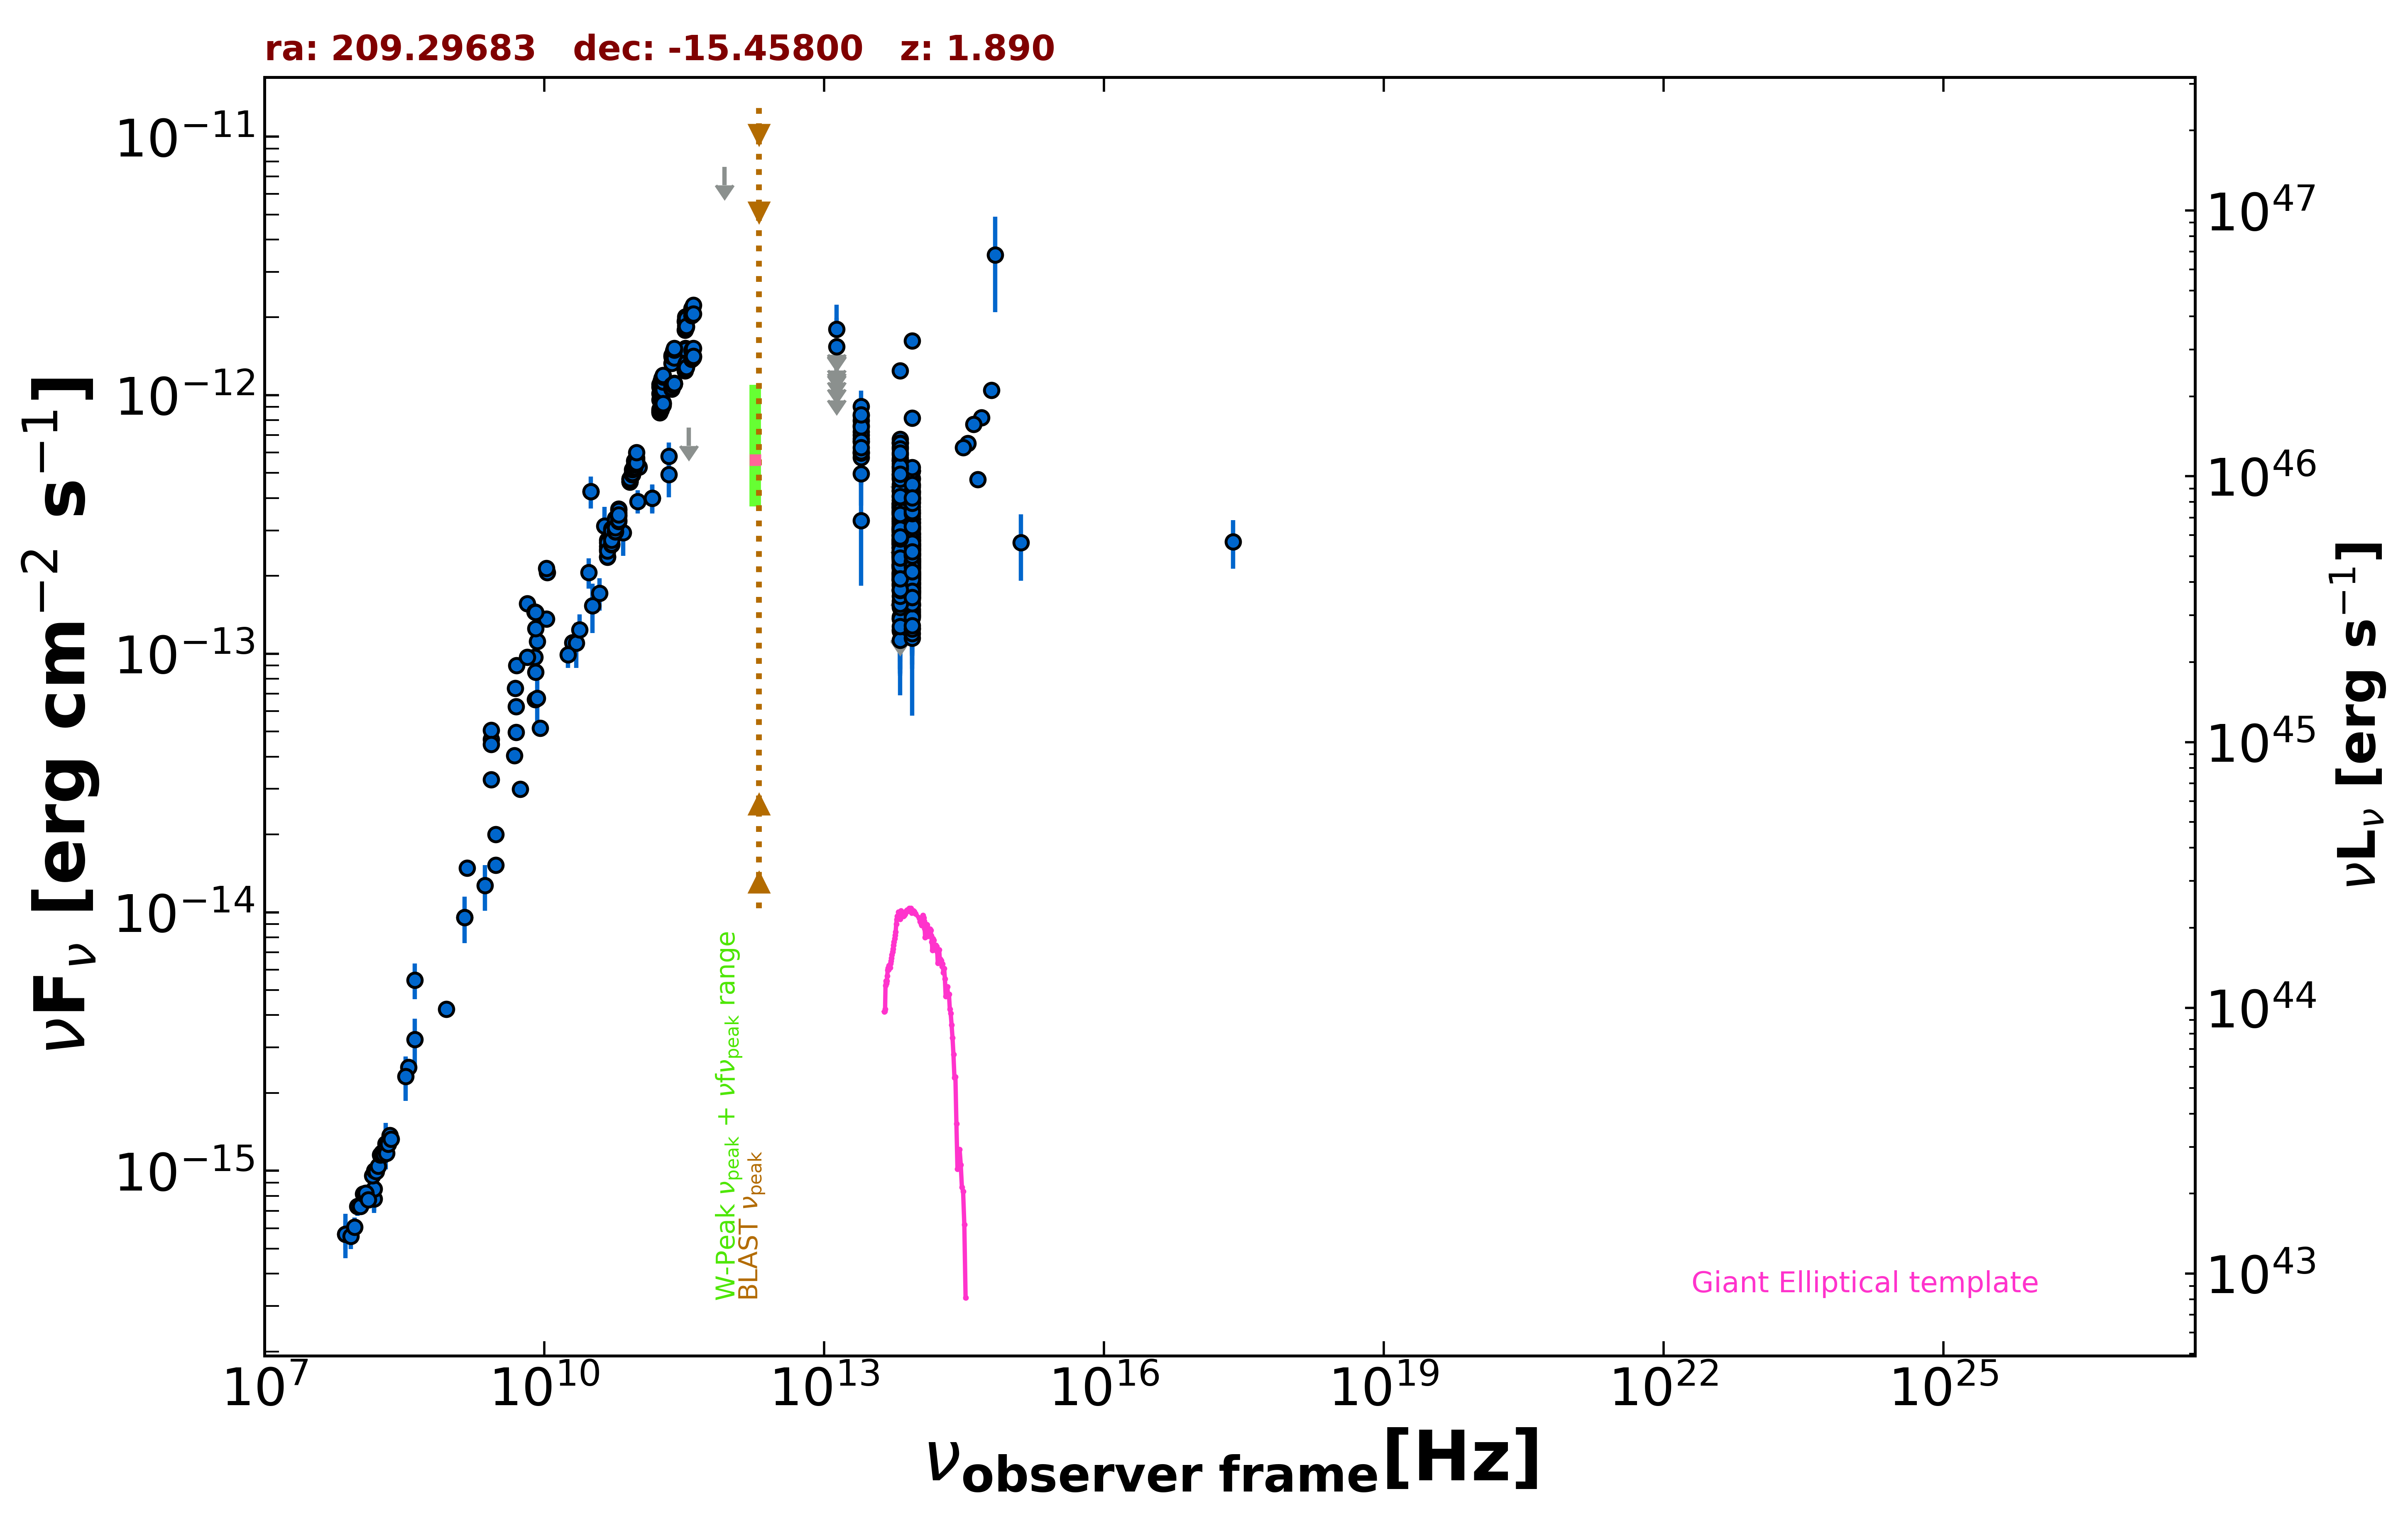

The file beside this chart, header and first rows:
freq., flux, err_flux, MJD_start, MJD_end, flag, catalog, reference
1.400e+09, 9.545e-15, 2.870e-16, 55000, 55000, , NVSS, Condon et al. 1998  AJ  115  1693
8.870e+08, 4.221e-15, 3.000e-16, 55000, 55000, , RACS, Hale et al. 2021  PASA  38  e058
3.000e+09, 1.520e-14, 8.500e-17, 55000, 55000, , VLASSQL, Gordon et al. 2021  ApJS  255  30
3.000e+09, 2.002e-14, 9.000e-17, 55000, 55000, , VLASSQL, Gordon et al. 2021  ApJS  255  30
2.418e+17, 2.708e-13, 5.740e-14, 55000, 55000, , IPC2E, Harris et al. 1990  VizieR  IX/13/2e
1.500e+08, 7.778e-16, 7.800e-17, 55000, 55000, , TGSS150, Intema et al. 2017  A&A  598  A781
7.400e+07, 5.698e-16, 7.400e-17, 55000, 55000, , VLSSR, Lane et al. 2014  MNRAS  440 327
3.520e+08, 2.510e-15, 1.250e-17, 55000, 55000, , WISH352, De Bruce et al. 2002  A&A  394  59
5.000e+09, 4.960e-14, 2.500e-15, 55000, 55000, , AT20G, Murphy et al. 2010  MNRAS  402  2403
8.000e+09, 6.656e-14, 3.440e-15, 55000, 55000, , AT20G, Murphy et al. 2010  MNRAS  402  2403
2.000e+10, 1.102e-13, 7.200e-15, 55000, 55000, , AT20G, Murphy et al. 2010  MNRAS  402  2403
8.400e+09, 1.114e-13, 0.000e+00, 55000, 55000, , CRATES, Healey et al. 2007  ApJS  171  61
2.700e+09, 4.671e-14, 4.590e-15, 55000, 55000, , KUEHR, Kuehr et al. 1981  A&AS  45  367
3.140e+10, 4.239e-13, 3.140e-14, 55000, 55000, , KUEHR, Kuehr et al. 1981  A&AS  45  367
3.140e+10, 4.239e-13, 5.970e-14, 55000, 55000, , KUEHR, Kuehr et al. 1981  A&AS  45  367
5.009e+09, 9.016e-14, 4.010e-15, 55000, 55000, , KUEHR, Kuehr et al. 1981  A&AS  45  367
1.070e+10, 2.064e-13, 2.150e-15, 55000, 55000, , KUEHR, Kuehr et al. 1981  A&AS  45  367
7.875e+09, 9.686e-14, 6.320e-15, 55000, 55000, , KUEHR, Kuehr et al. 1981  A&AS  45  367
1.480e+09, 1.480e-14, 7.400e-16, 55000, 55000, , KUEHR, Kuehr et al. 1981  A&AS  45  367
1.050e+10, 1.365e-13, 6.300e-15, 55000, 55000, , KUEHR, Kuehr et al. 1981  A&AS  45  367
2.695e+09, 5.067e-14, 2.425e-15, 55000, 55000, , KUEHR, Kuehr et al. 1981  A&AS  45  367
8.085e+09, 8.489e-14, 3.235e-15, 55000, 55000, , KUEHR, Kuehr et al. 1981  A&AS  45  367
4.900e+09, 7.350e-14, 3.920e-15, 55000, 55000, , KUEHR, Kuehr et al. 1981  A&AS  45  367
6.600e+09, 1.564e-13, 7.250e-15, 55000, 55000, , KUEHR, Kuehr et al. 1981  A&AS  45  367
5.000e+09, 6.250e-14, 4.000e-15, 55000, 55000, , KUEHR, Kuehr et al. 1981  A&AS  45  367
7.875e+09, 1.449e-13, 5.500e-15, 55000, 55000, , KUEHR, Kuehr et al. 1981  A&AS  45  367
2.700e+09, 4.455e-14, 2.160e-15, 55000, 55000, , KUEHR, Kuehr et al. 1981  A&AS  45  367
1.050e+10, 2.142e-13, 7.350e-15, 55000, 55000, , KUEHR, Kuehr et al. 1981  A&AS  45  367
2.695e+09, 3.261e-14, 1.080e-15, 55000, 55000, , KUEHR, Kuehr et al. 1981  A&AS  45  367
4.080e+08, 5.467e-15, 8.570e-16, 55000, 55000, , KUEHR, Kuehr et al. 1981  A&AS  45  367
6.600e+09, 9.702e-14, 6.590e-15, 55000, 55000, , KUEHR, Kuehr et al. 1981  A&AS  45  367
8.085e+09, 1.447e-13, 5.650e-15, 55000, 55000, , KUEHR, Kuehr et al. 1981  A&AS  45  367
8.085e+09, 1.253e-13, 1.780e-14, 55000, 55000, , KUEHR, Kuehr et al. 1981  A&AS  45  367
4.800e+09, 4.037e-14, 2.160e-15, 55000, 55000, , PMN, Griffith et al. 1993-1996  VizieR  VIII/…
1.035e+11, 5.278e-13, 2.070e-14, 56656, 56656, , ALMA, Bonato et al. 2019  MNRAS  485  1188
9.146e+10, 5.213e-13, 1.830e-14, 56656, 56656, , ALMA, Bonato et al. 2019  MNRAS  485  1188
1.430e+11, 4.001e-13, 4.765e-14, 55000, 55000, , PCCS2143, GHz The Planck Collaboration 2018  A&A  …
2.170e+11, 5.799e-13, 7.610e-14, 55000, 55000, , PCCS2217, GHz The Planck Collaboration 2018  A&A  …
3.000e+10, 2.060e-13, 2.740e-14, 55000, 55000, , PCNT, The Planck Collaboration 2018  A&A  619 …
4.400e+10, 3.122e-13, 5.765e-14, 55000, 55000, , PCNT, The Planck Collaboration 2018  A&A  619 …
7.000e+10, 2.938e-13, 5.515e-14, 55000, 55000, , PCNT, The Planck Collaboration 2018  A&A  619 …
1.000e+11, 3.885e-13, 4.000e-14, 55000, 55000, , PCNT, The Planck Collaboration 2018  A&A  619 …
1.430e+11, 4.001e-13, 5.185e-14, 55000, 55000, , PCNT, The Planck Collaboration 2018  A&A  619 …
2.170e+11, 4.941e-13, 9.130e-14, 55000, 55000, , PCNT, The Planck Collaboration 2018  A&A  619 …
3.530e+11, 7.500e-13, 0.000e+00, 55000, 55000, UL, PCNT, The Planck Collaboration 2018  A&A  619 …
8.570e+11, 7.630e-12, 0.000e+00, 55000, 55000, UL, PCNT, The Planck Collaboration 2018  A&A  619 …
8.817e+13, 2.546e-13, 2.550e-15, 55000, 55000, , UNWISE, Schlafly et al. 2019  ApJS  240  30
6.517e+13, 3.194e-13, 4.050e-15, 55000, 55000, , UNWISE, Schlafly et al. 2019  ApJS  240  30
8.817e+13, 3.830e-13, 1.090e-14, 55000, 55000, , WISE, Wright et al. 2010  AJ  140  1868
6.517e+13, 4.838e-13, 1.380e-14, 55000, 55000, , WISE, Wright et al. 2010  AJ  140  1868
2.498e+13, 6.791e-13, 3.945e-14, 55000, 55000, , WISE, Wright et al. 2010  AJ  140  1868
1.363e+13, 9.789e-13, 1.137e-13, 55000, 55000, , WISE, Wright et al. 2010  AJ  140  1868
8.817e+13, 2.635e-13, 2.380e-14, 57046, 57046, , NEOWISE, Mainzer et al. 2014  ApJ  792  30
6.517e+13, 3.518e-13, 3.960e-14, 57046, 57046, , NEOWISE, Mainzer et al. 2014  ApJ  792  30
8.817e+13, 2.842e-13, 2.570e-14, 57047, 57047, , NEOWISE, Mainzer et al. 2014  ApJ  792  30
6.517e+13, 2.651e-13, 3.650e-14, 57047, 57047, , NEOWISE, Mainzer et al. 2014  ApJ  792  30
8.817e+13, 1.986e-13, 2.550e-14, 57047, 57047, , NEOWISE, Mainzer et al. 2014  ApJ  792  30
6.517e+13, 2.870e-13, 3.925e-14, 57047, 57047, , NEOWISE, Mainzer et al. 2014  ApJ  792  30
8.817e+13, 1.539e-13, 2.375e-14, 57046, 57046, , NEOWISE, Mainzer et al. 2014  ApJ  792  30
6.517e+13, 2.748e-13, 4.140e-14, 57046, 57046, , NEOWISE, Mainzer et al. 2014  ApJ  792  30
... 709 more rows
